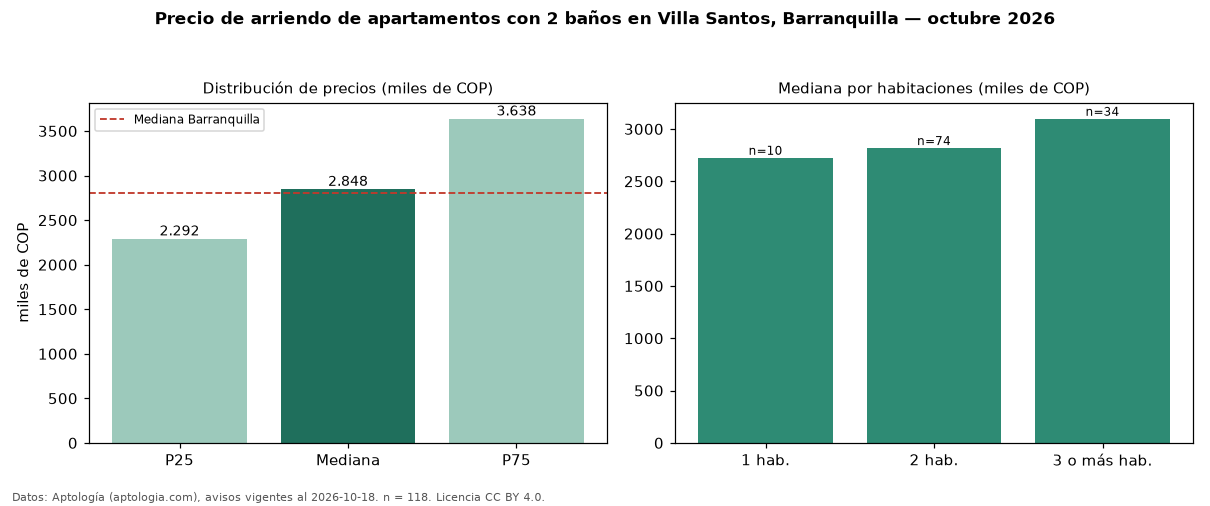

Source data for this figure (header and first rows):
seccion, metrica, valor, moneda, n
filtro, ban2, con 2 baños, , 118
precio, p25, 2291750, COP, 118
precio, mediana, 2848000, COP, 118
precio, p75, 3637500, COP, 118
precio, minimo, 1299000, COP, 118
precio, maximo, 6500000, COP, 118
m2, mediana_precio_m2, 38462, COP, 113
m2, area_mediana_m2, 76.0, m2, 113
admin, mediana_admin_mes, 549500, COP, 46
banos, mediana_banos, 2.0, , 
parqueadero, pct_con_parqueadero, 98.2, %, 112
estrato, estrato_mas_frecuente, 5, , 118
habitaciones, 1, 2725000, COP, 10
habitaciones, 2, 2818000, COP, 74
habitaciones, 3+, 3097500, COP, 34
ciudad, mediana_ciudad_referencia, 2800000, COP, 
ciudad, mediana_m2_ciudad, 33654, COP, 
fuente, fecha_datos, 2026-10-18, , 
fuente, atribucion, https://www.aptologia.com/arriendo/barra…, , 
fuente, licencia, CC BY 4.0, , 
